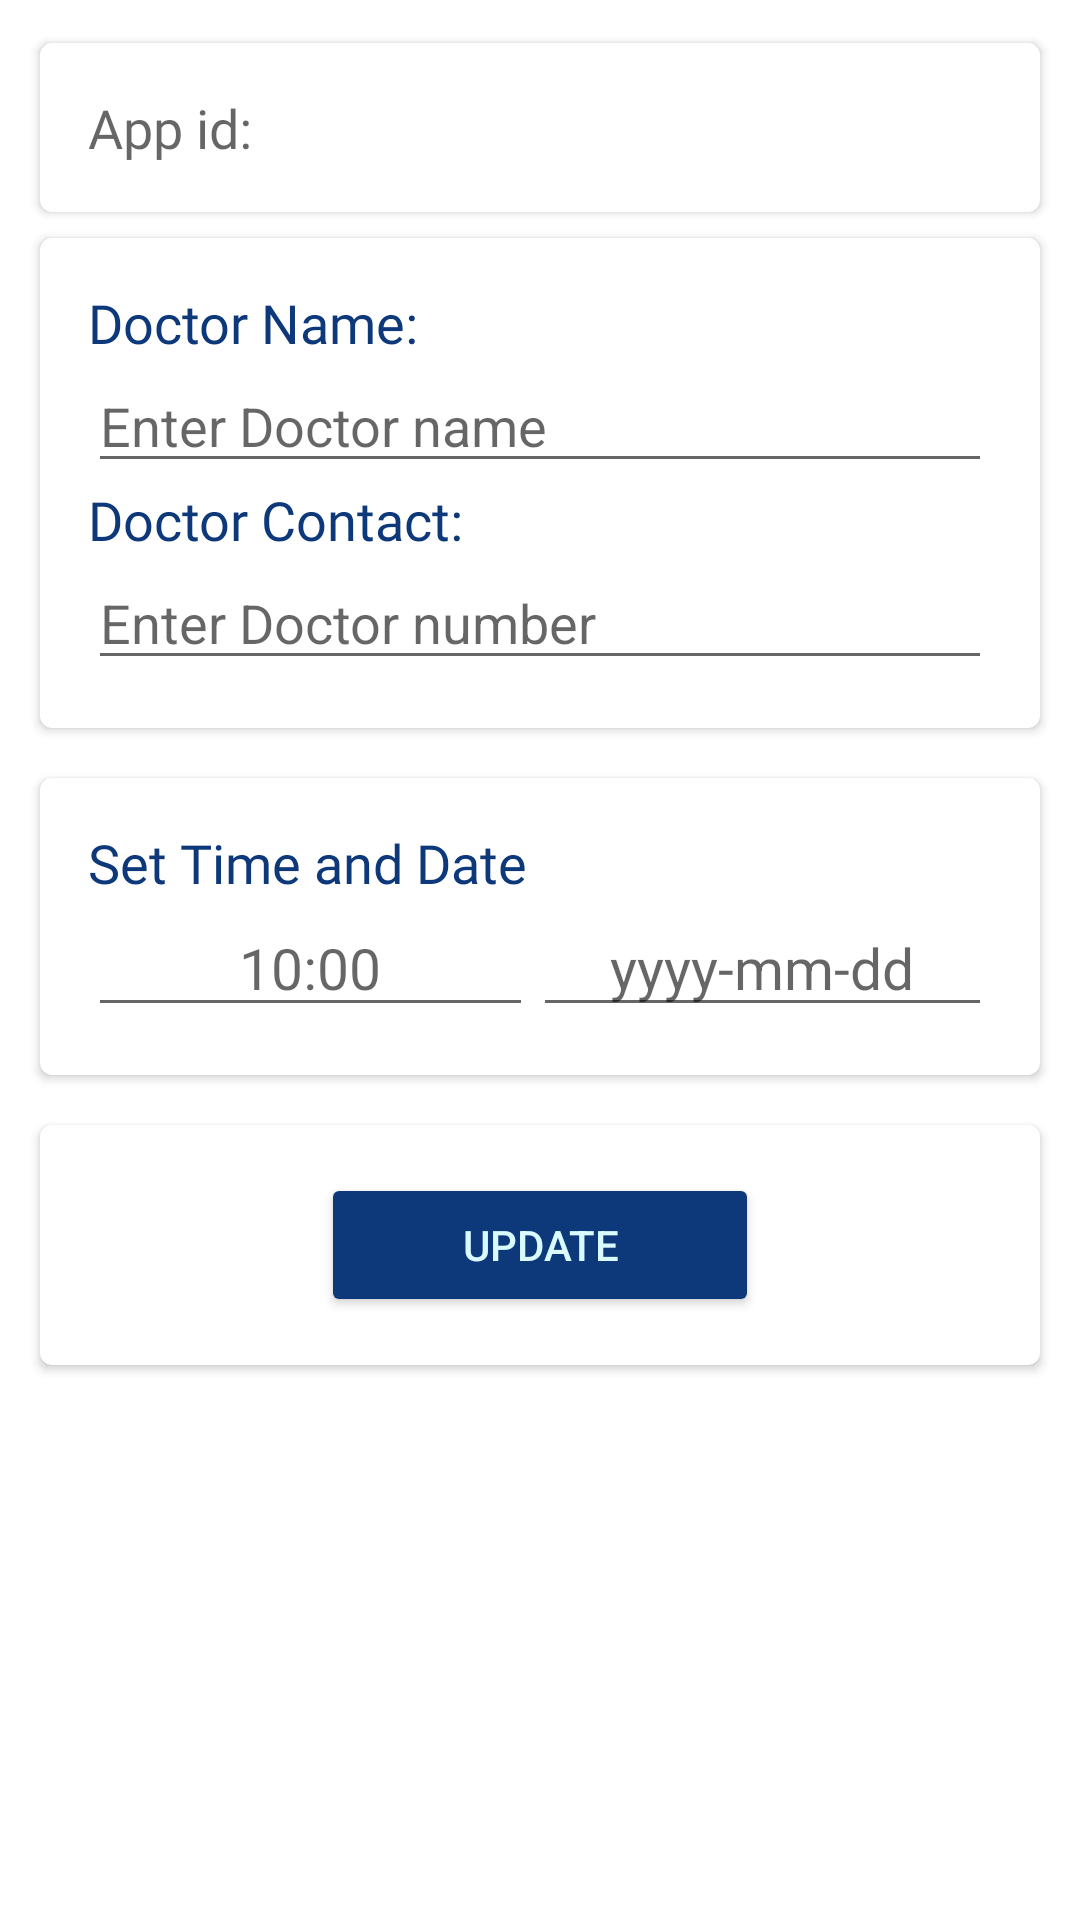

Produce the Android XML layout that renders to this screen, including the resource entries it uses.
<!-- AndroidManifest.xml: application theme Theme.Demo -->
<!-- res/layout/editapp.xml -->
<?xml version="1.0" encoding="utf-8"?>
    <androidx.core.widget.NestedScrollView xmlns:android="http://schemas.android.com/apk/res/android"
        xmlns:app="http://schemas.android.com/apk/res-auto"
        android:layout_width="match_parent"
        android:layout_height="match_parent"
        xmlns:tools="http://schemas.android.com/tools"
        android:orientation="vertical"

        >


        <LinearLayout
            android:layout_width="match_parent"
            android:layout_height="wrap_content"
            android:layout_margin="10dp"
            android:orientation="vertical">
            <androidx.cardview.widget.CardView
                android:layout_width="match_parent"
                android:layout_height="wrap_content"
                app:cardCornerRadius="4dp"
                app:cardElevation="2dp"
                app:cardUseCompatPadding="true"
                app:contentPadding="16dp"
                >

                <TextView
                    android:id="@+id/appid"
                    android:layout_width="match_parent"
                    android:layout_height="wrap_content"
                    android:hint="App id:"
                    android:textSize="18sp"
                    android:fontFamily="@font/poppinsmedium"
                    android:textColor="@color/deep_sapphire"
                    />
            </androidx.cardview.widget.CardView>

            <androidx.cardview.widget.CardView
                android:layout_width="match_parent"
                android:layout_height="wrap_content"
                app:cardCornerRadius="4dp"
                app:cardElevation="2dp"
                app:cardUseCompatPadding="true"
                app:contentPadding="16dp">

                <LinearLayout
                    android:layout_width="match_parent"
                    android:layout_height="wrap_content"
                    android:orientation="vertical">
                    <TextView
                        android:layout_width="match_parent"
                        android:layout_height="wrap_content"
                        android:text="Doctor Name:"
                        android:textSize="18sp"
                        android:fontFamily="@font/poppinsmedium"
                        android:textColor="@color/deep_sapphire"
                        />
                    <EditText
                        android:id="@+id/edit_doc_name"
                        android:layout_width="match_parent"
                        android:layout_height="wrap_content"
                        android:hint="Enter Doctor name" />


                    <TextView
                        android:layout_width="match_parent"
                        android:layout_height="wrap_content"
                        android:text="Doctor Contact:"
                        android:fontFamily="@font/poppinsmedium"
                        android:textColor="@color/deep_sapphire"
                        android:textSize="18sp"
                        />
                    <EditText
                        android:id="@+id/edit_doc_con"
                        android:layout_width="match_parent"
                        android:layout_height="wrap_content"
                        android:hint="Enter Doctor number"
                        android:inputType="phone"/>

                </LinearLayout>
            </androidx.cardview.widget.CardView>


            <androidx.cardview.widget.CardView
                android:layout_width="match_parent"
                android:layout_height="wrap_content"
                android:layout_marginTop="8dp"
                app:cardCornerRadius="4dp"
                app:cardElevation="2dp"
                app:cardUseCompatPadding="true"
                app:contentPadding="16dp">

                <LinearLayout
                    android:layout_width="match_parent"
                    android:layout_height="match_parent"
                    android:orientation="vertical"
                    >

                    <TextView
                        android:layout_width="match_parent"
                        android:layout_height="wrap_content"
                        android:text="Set Time and Date"
                        android:textSize="18sp"
                        android:fontFamily="@font/poppinsmedium"
                        android:textColor="@color/deep_sapphire"
                        />
                    <LinearLayout
                        android:layout_width="match_parent"
                        android:layout_height="wrap_content"
                        android:orientation="horizontal"
                        >

                        <EditText
                            android:id="@+id/edit_appoinment_time"
                            android:layout_width="105dp"
                            android:layout_height="wrap_content"
                            android:layout_weight="1"
                            android:drawableRight="@drawable/ic_baseline_alarm_add_24"
                            android:gravity="center"
                            android:hint="10:00"
                            android:inputType="time"
                            android:textColor="@color/deep_sapphire"
                            android:textSize="19sp"

                            />


                        <EditText
                            android:id="@+id/edit_date"
                            android:layout_width="wrap_content"
                            android:layout_height="wrap_content"
                            android:layout_weight="1"
                            android:hint="yyyy-mm-dd"
                            android:inputType="date"
                            android:textColor="@color/deep_sapphire"
                            android:drawableRight="@drawable/calender"
                            android:textSize="19sp"
                            android:gravity="center"
                            />


                    </LinearLayout>


                </LinearLayout>
            </androidx.cardview.widget.CardView>

            <androidx.cardview.widget.CardView
                android:layout_width="match_parent"
                android:layout_height="wrap_content"
                android:layout_marginTop="8dp"
                app:cardCornerRadius="4dp"
                app:cardElevation="2dp"
                app:cardUseCompatPadding="true"
                app:contentPadding="16dp">

                <Button
                    android:id="@+id/updateapp"
                    android:layout_width="146dp"
                    android:layout_height="wrap_content"
                    android:layout_gravity="center"
                    android:backgroundTint="@color/deep_sapphire"
                    android:text="Update"
                    android:textColor="@color/oyster_bay"
                    />

            </androidx.cardview.widget.CardView>



        </LinearLayout>
    </androidx.core.widget.NestedScrollView>
<!-- resources referenced by this layout -->
<resources>
  <color name="deep_sapphire">#0D387A</color>
  <color name="oyster_bay">#D9FBFF</color>
  <style name="Theme.Demo" parent="Theme.MaterialComponents.DayNight.DarkActionBar">
          
          <item name="colorPrimary">@color/purple_500</item>
          <item name="colorPrimaryVariant">@color/purple_700</item>
          <item name="colorOnPrimary">@color/white</item>
          
          <item name="colorSecondary">@color/teal_200</item>
          <item name="colorSecondaryVariant">@color/teal_700</item>
          <item name="colorOnSecondary">@color/black</item>
          
          <item name="android:statusBarColor" tools:targetApi="l">?attr/colorPrimaryVariant</item>
          
      </style>
  <color name="purple_500">#FF6200EE</color>
  <color name="purple_700">#FF3700B3</color>
  <color name="white">#FFFFFFFF</color>
  <color name="teal_200">#FF03DAC5</color>
  <color name="teal_700">#FF018786</color>
  <color name="black">#FF000000</color>
</resources>
